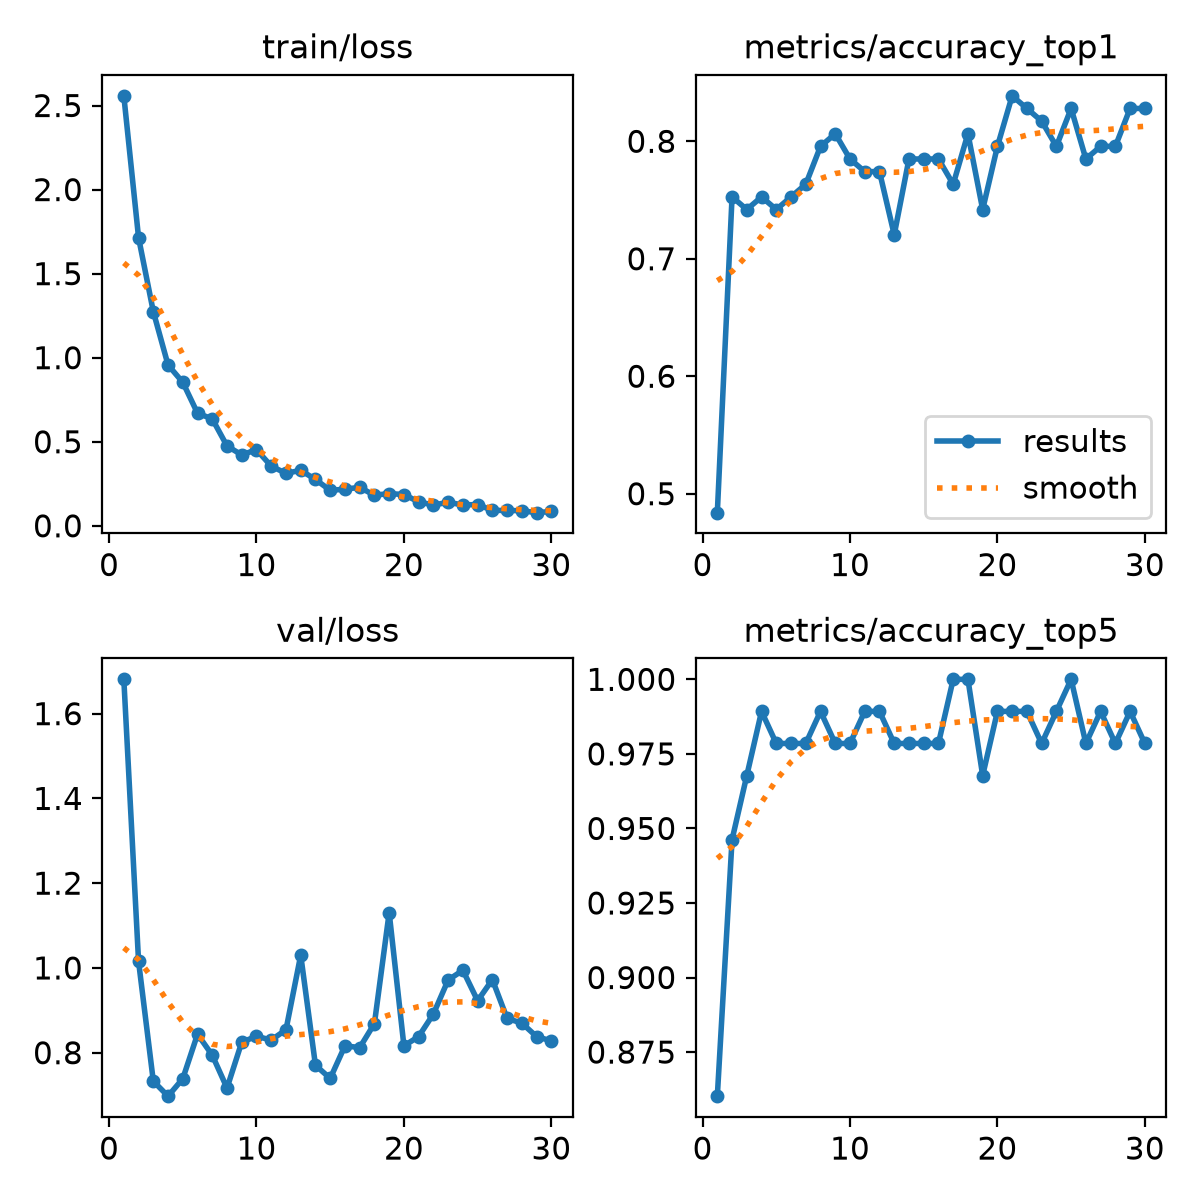

Source data for this figure (header and first rows):
epoch, time, train/loss, metrics/accuracy_top1, metrics/accuracy_top5, val/loss, lr/pg0, lr/pg1, lr/pg2
1, 84.59, 2.558, 0.4839, 0.8602, 1.681, 0.0002533, 0.0002533, 0.0002533
2, 168.7, 1.714, 0.7527, 0.9462, 1.015, 0.0004928, 0.0004928, 0.0004928
3, 250.3, 1.274, 0.7419, 0.9677, 0.7329, 0.0007154, 0.0007154, 0.0007154
4, 331.5, 0.9567, 0.7527, 0.9892, 0.6975, 0.0006929, 0.0006929, 0.0006929
5, 413.4, 0.8535, 0.7419, 0.9785, 0.7387, 0.0006675, 0.0006675, 0.0006675
6, 495.3, 0.6698, 0.7527, 0.9785, 0.8437, 0.0006421, 0.0006421, 0.0006421
7, 577.1, 0.6358, 0.7634, 0.9785, 0.7941, 0.0006167, 0.0006167, 0.0006167
8, 659.1, 0.475, 0.7957, 0.9892, 0.7166, 0.0005914, 0.0005914, 0.0005914
9, 742.3, 0.4216, 0.8065, 0.9785, 0.8249, 0.000566, 0.000566, 0.000566
10, 824.3, 0.453, 0.785, 0.9785, 0.8386, 0.0005406, 0.0005406, 0.0005406
11, 905.5, 0.3548, 0.7742, 0.9892, 0.8299, 0.0005152, 0.0005152, 0.0005152
12, 986.9, 0.3121, 0.7742, 0.9892, 0.8541, 0.0004899, 0.0004899, 0.0004899
13, 1068, 0.3301, 0.7204, 0.9785, 1.03, 0.0004645, 0.0004645, 0.0004645
14, 1150, 0.2756, 0.785, 0.9785, 0.7704, 0.0004391, 0.0004391, 0.0004391
15, 1231, 0.2109, 0.785, 0.9785, 0.7393, 0.0004137, 0.0004137, 0.0004137
16, 1313, 0.218, 0.785, 0.9785, 0.8163, 0.0003883, 0.0003883, 0.0003883
17, 1396, 0.2288, 0.7634, 1, 0.812, 0.000363, 0.000363, 0.000363
18, 1478, 0.1818, 0.8065, 1, 0.8688, 0.0003376, 0.0003376, 0.0003376
19, 1560, 0.1918, 0.7419, 0.9677, 1.13, 0.0003122, 0.0003122, 0.0003122
20, 1642, 0.1858, 0.7957, 0.9892, 0.8161, 0.0002868, 0.0002868, 0.0002868
21, 1724, 0.1426, 0.8387, 0.9892, 0.8381, 0.0002615, 0.0002615, 0.0002615
22, 1805, 0.1236, 0.828, 0.9892, 0.8913, 0.0002361, 0.0002361, 0.0002361
23, 1891, 0.1399, 0.8172, 0.9785, 0.9715, 0.0002107, 0.0002107, 0.0002107
24, 1976, 0.1239, 0.7957, 0.9892, 0.9946, 0.0001853, 0.0001853, 0.0001853
25, 2057, 0.1264, 0.828, 1, 0.9227, 0.00016, 0.00016, 0.00016
26, 2139, 0.09166, 0.785, 0.9785, 0.9724, 0.0001346, 0.0001346, 0.0001346
27, 2221, 0.09156, 0.7957, 0.9892, 0.8809, 0.0001092, 0.0001092, 0.0001092
28, 2302, 0.08956, 0.7957, 0.9785, 0.8698, 8.3821e-05, 8.3821e-05, 8.3821e-05
29, 2384, 0.0782, 0.828, 0.9892, 0.838, 5.8444e-05, 5.8444e-05, 5.8444e-05
30, 2467, 0.08523, 0.828, 0.9785, 0.8277, 3.3067e-05, 3.3067e-05, 3.3067e-05
